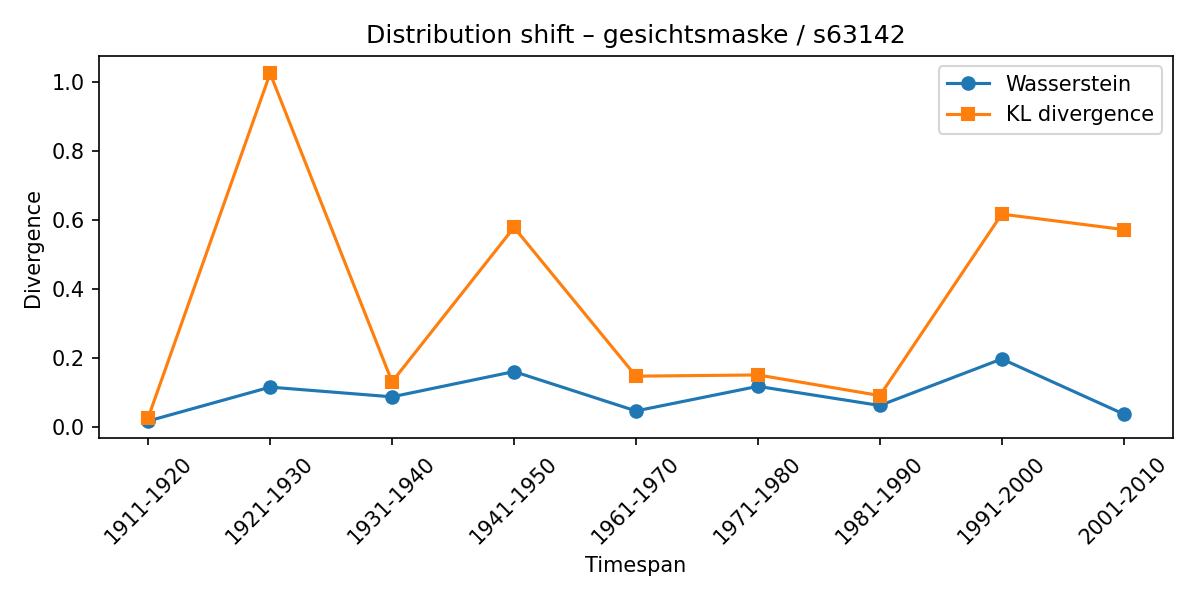

The table this chart was drawn from, first rows:
synset, lexeme, from_timespan, to_timespan, wasserstein, kl_divergence
s63142, gesichtsmaske, 1901-1910, 1911-1920, 0.01871, 0.02852
s63142, gesichtsmaske, 1911-1920, 1921-1930, 0.1169, 1.026
s63142, gesichtsmaske, 1921-1930, 1931-1940, 0.08877, 0.1324
s63142, gesichtsmaske, 1931-1940, 1941-1950, 0.162, 0.5796
s63142, gesichtsmaske, 1941-1950, 1961-1970, 0.04789, 0.1486
s63142, gesichtsmaske, 1961-1970, 1971-1980, 0.1191, 0.1522
s63142, gesichtsmaske, 1971-1980, 1981-1990, 0.06365, 0.09238
s63142, gesichtsmaske, 1981-1990, 1991-2000, 0.1986, 0.6182
s63142, gesichtsmaske, 1991-2000, 2001-2010, 0.03883, 0.5734
